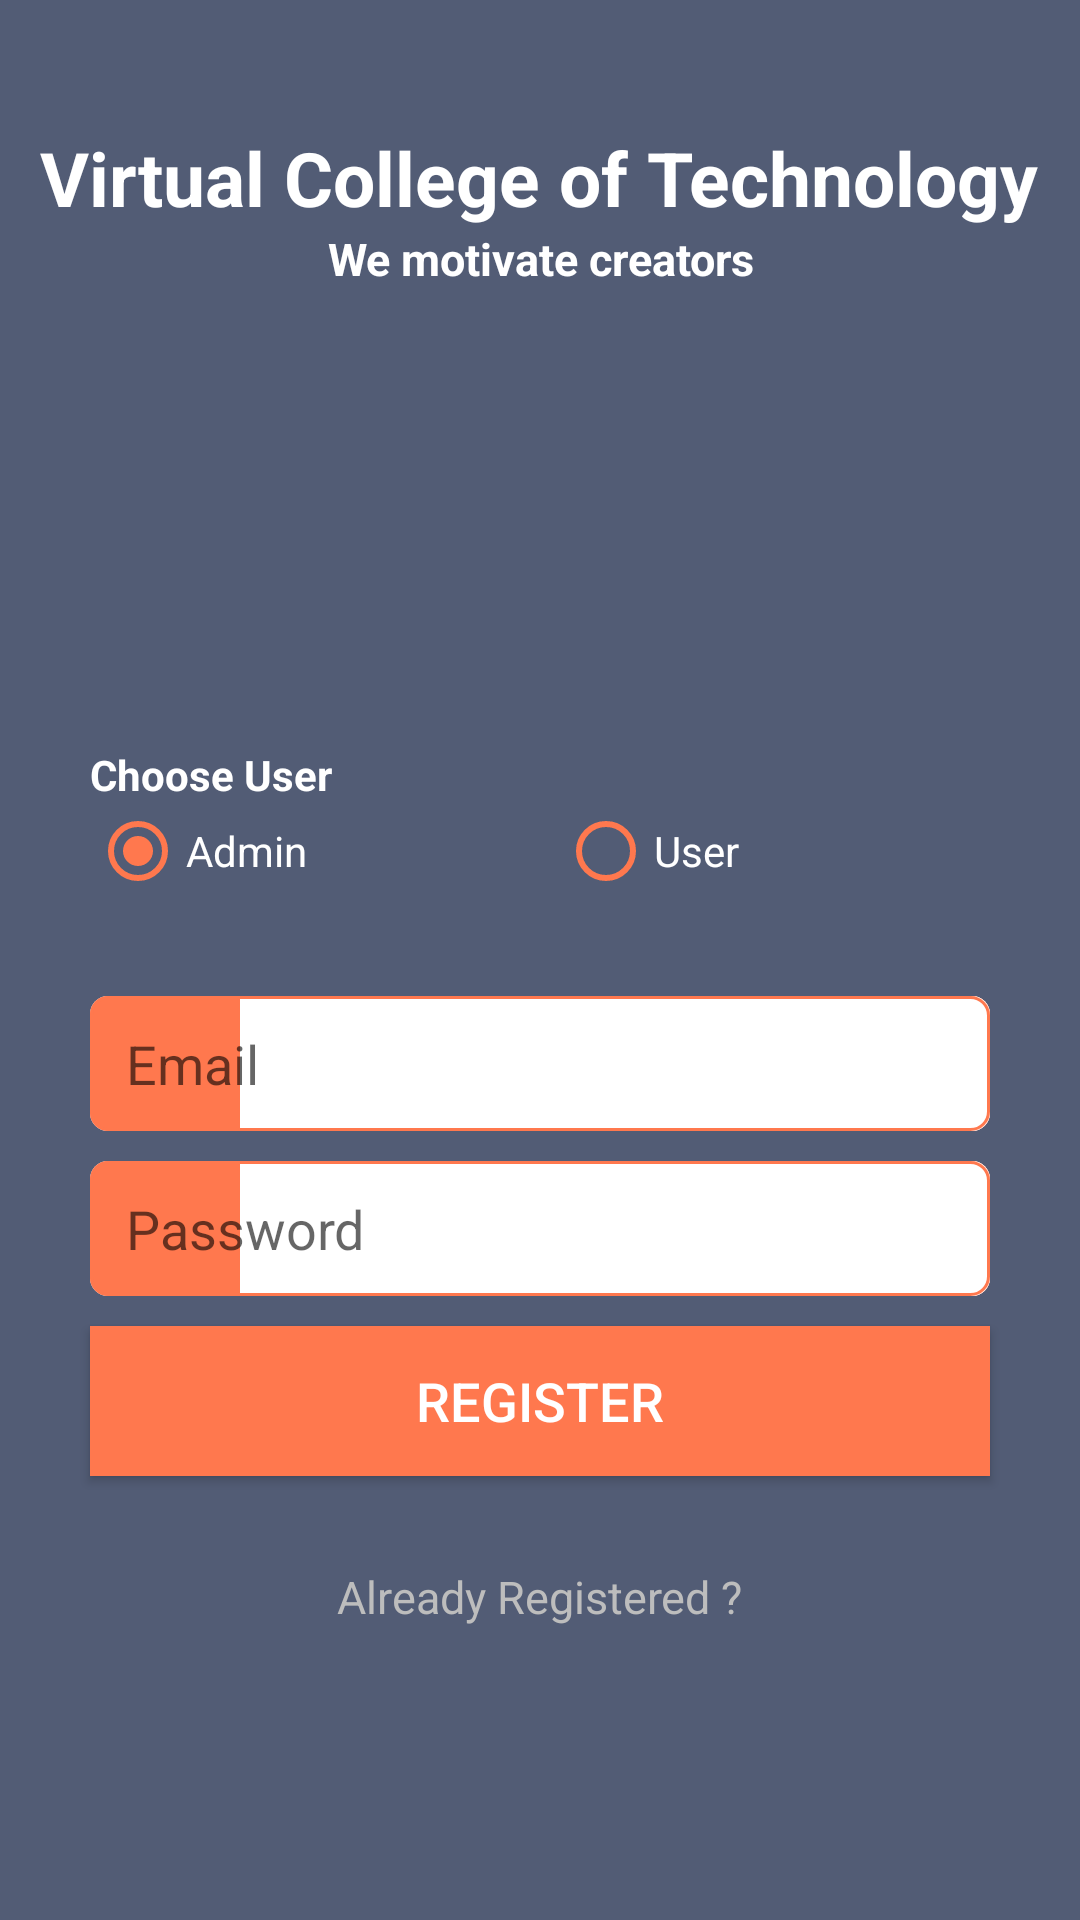

The Android layout XML behind this screen, and the referenced resources:
<!-- AndroidManifest.xml: application theme AppTheme -->
<!-- res/layout/activity_register.xml -->
<?xml version="1.0" encoding="utf-8"?>
<android.support.design.widget.CoordinatorLayout xmlns:android="http://schemas.android.com/apk/res/android"
    xmlns:app="http://schemas.android.com/apk/res-auto"
    android:layout_width="fill_parent"
    android:layout_height="fill_parent"
    android:background="@color/colorBackground"
    android:gravity="center">

    <LinearLayout
        android:layout_width="match_parent"
        android:layout_height="match_parent"
        android:orientation="vertical"
        android:weightSum="3">

        <LinearLayout
            android:layout_width="match_parent"
            android:layout_height="wrap_content"
            android:layout_marginTop="10dp"
            android:layout_weight="1"
            android:gravity="center"
            android:orientation="vertical">

            <TextView
                android:layout_width="wrap_content"
                android:layout_height="wrap_content"
                android:text="@string/text_college_name"
                android:textColor="@color/textPrimaryColor"
                android:textSize="25dp"
                android:textStyle="bold" />

            <TextView
                android:layout_width="match_parent"
                android:layout_height="wrap_content"
                android:layout_marginBottom="10dp"
                android:gravity="center"
                android:text="@string/text_tag_line"
                android:textColor="@color/textPrimaryColor"
                android:textSize="15dp"
                android:textStyle="bold" />

            <ImageView
                android:layout_width="100dp"
                android:layout_height="100dp"
                android:layout_margin="5dp"
                android:src="@drawable/ic_main_logo" />
        </LinearLayout>

        <LinearLayout
            android:layout_width="match_parent"
            android:layout_height="wrap_content"
            android:orientation="vertical">

            <TextView
                android:layout_width="wrap_content"
                android:layout_height="wrap_content"
                android:layout_marginLeft="30dp"
                android:text="Choose User"
                android:textColor="@color/textPrimaryColor"
                android:textStyle="bold" />

            <RadioGroup
                android:weightSum="2"
                android:id="@+id/rgUserType"
                android:layout_width="match_parent"
                android:layout_height="wrap_content"
                android:layout_marginLeft="30dp"
                android:layout_marginRight="30dp"
                android:orientation="horizontal">
                <RadioButton
                    android:checked="true"
                    android:layout_weight="1"
                    android:id="@+id/rdoAdmin"
                    android:layout_width="wrap_content"
                    android:layout_height="wrap_content"
                    android:text="Admin"
                    android:textColor="@color/textPrimaryColor"
                    app:buttonTint="@color/colorOrange" />
                <RadioButton
                    android:layout_weight="1"
                    android:id="@+id/rdoUser"
                    android:layout_width="wrap_content"
                    android:layout_height="wrap_content"
                    android:text="User"
                    android:textColor="@color/textPrimaryColor"
                    app:buttonTint="@color/colorOrange" />
            </RadioGroup>

        </LinearLayout>

        <LinearLayout
            android:layout_width="match_parent"
            android:layout_height="wrap_content"
            android:layout_weight="1"
            android:gravity="center"
            android:orientation="vertical">

            <EditText
                android:id="@+id/etEmail"
                android:layout_width="match_parent"
                android:layout_height="@dimen/et_height"
                android:layout_marginBottom="@dimen/et_mb"
                android:layout_marginLeft="@dimen/et_ml"
                android:layout_marginRight="@dimen/et_mr"
                android:background="@drawable/bg_edit_text_register"
                android:drawableLeft="@drawable/ic_address"
                android:drawablePadding="@dimen/et_drawable_padding"
                android:hint="Email"
                android:paddingBottom="@dimen/et_pb"
                android:paddingLeft="@dimen/et_pl"
                android:paddingRight="@dimen/et_pr"
                android:paddingTop="@dimen/et_pt"
                android:singleLine="true" />

            <EditText
                android:id="@+id/etPassword"
                android:layout_width="match_parent"
                android:layout_height="@dimen/et_height"
                android:layout_marginBottom="@dimen/et_mb"
                android:layout_marginLeft="@dimen/et_ml"
                android:layout_marginRight="@dimen/et_mr"
                android:background="@drawable/bg_edit_text_register"
                android:drawableLeft="@drawable/ic_key"
                android:drawablePadding="@dimen/et_drawable_padding"
                android:hint="Password"
                android:inputType="textPassword"
                android:paddingBottom="@dimen/et_pb"
                android:paddingLeft="@dimen/et_pl"
                android:paddingRight="@dimen/et_pr"
                android:paddingTop="@dimen/et_pt"
                android:singleLine="true" />


            <Button
                android:id="@+id/btnRegister"
                android:layout_width="match_parent"
                android:layout_height="50dp"
                android:layout_marginBottom="10dp"
                android:layout_marginLeft="30dp"
                android:layout_marginRight="30dp"
                android:background="@color/colorOrange"
                android:gravity="center"
                android:text="Register"
                android:textColor="#fff"
                android:textSize="18dp" />

            <TextView
                android:id="@+id/tvRegistered"
                android:layout_width="wrap_content"
                android:layout_height="wrap_content"
                android:layout_marginTop="20dp"
                android:text="@string/text_already_registered"
                android:textColor="@color/dividerColor"
                android:textSize="15dp" />
        </LinearLayout>


    </LinearLayout>

</android.support.design.widget.CoordinatorLayout>
<!-- resources referenced by this layout -->
<resources>
  <color name="colorBackground">#525C75</color>
  <color name="colorOrange">#FF784E</color>
  <color name="dividerColor">#BDBDBD</color>
  <color name="textPrimaryColor">#FFFFFF</color>
  <dimen name="et_drawable_padding">20dp</dimen>
  <dimen name="et_height">45dp</dimen>
  <dimen name="et_mb">10dp</dimen>
  <dimen name="et_ml">30dp</dimen>
  <dimen name="et_mr">30dp</dimen>
  <dimen name="et_pb">8dp</dimen>
  <dimen name="et_pl">12dp</dimen>
  <dimen name="et_pr">12dp</dimen>
  <dimen name="et_pt">8dp</dimen>
  <!-- drawable bg_edit_text_register (drawable) -->
  <?xml version="1.0" encoding="utf-8"?>
  <layer-list xmlns:android="http://schemas.android.com/apk/res/android">
      <item>
          <shape>
              <corners android:radius="6dp" />
              <solid android:color="@android:color/white" />
          </shape>
      </item>
      <item>
          <shape>
              <solid android:color="@color/colorOrange" />
              <corners android:radius="6dp" />
          </shape>
      </item>
      <item
          android:left="50dp">
          
          
          <shape>
              <solid android:color="@android:color/white" />
              <corners android:radius="6dp"
                  android:topRightRadius="6dp"
                  android:topLeftRadius="0dp"
                  android:bottomRightRadius="6dp"
                  android:bottomLeftRadius="0dp"/>
          </shape>
      </item>
      <item>
          <shape>
              <corners android:radius="6dp" />
              <solid android:color="@android:color/transparent" />
              <stroke
                  android:width="1dp"
                  android:color="@color/colorOrange" />
          </shape>
      </item>
  </layer-list>
  <string name="text_already_registered">Already Registered ?</string>
  <string name="text_college_name">Virtual College of Technology</string>
  <string name="text_tag_line">We motivate creators</string>
  <style name="AppTheme" parent="Theme.AppCompat.Light.NoActionBar">
          
          <item name="colorPrimary">@color/colorPrimary</item>
          <item name="colorPrimaryDark">@color/colorPrimaryDark</item>
          <item name="colorAccent">@color/colorAccent</item>
      </style>
  <color name="colorPrimary">#03A9F4</color>
  <color name="colorPrimaryDark">#0288D1</color>
  <color name="colorAccent">#FFC107</color>
</resources>
